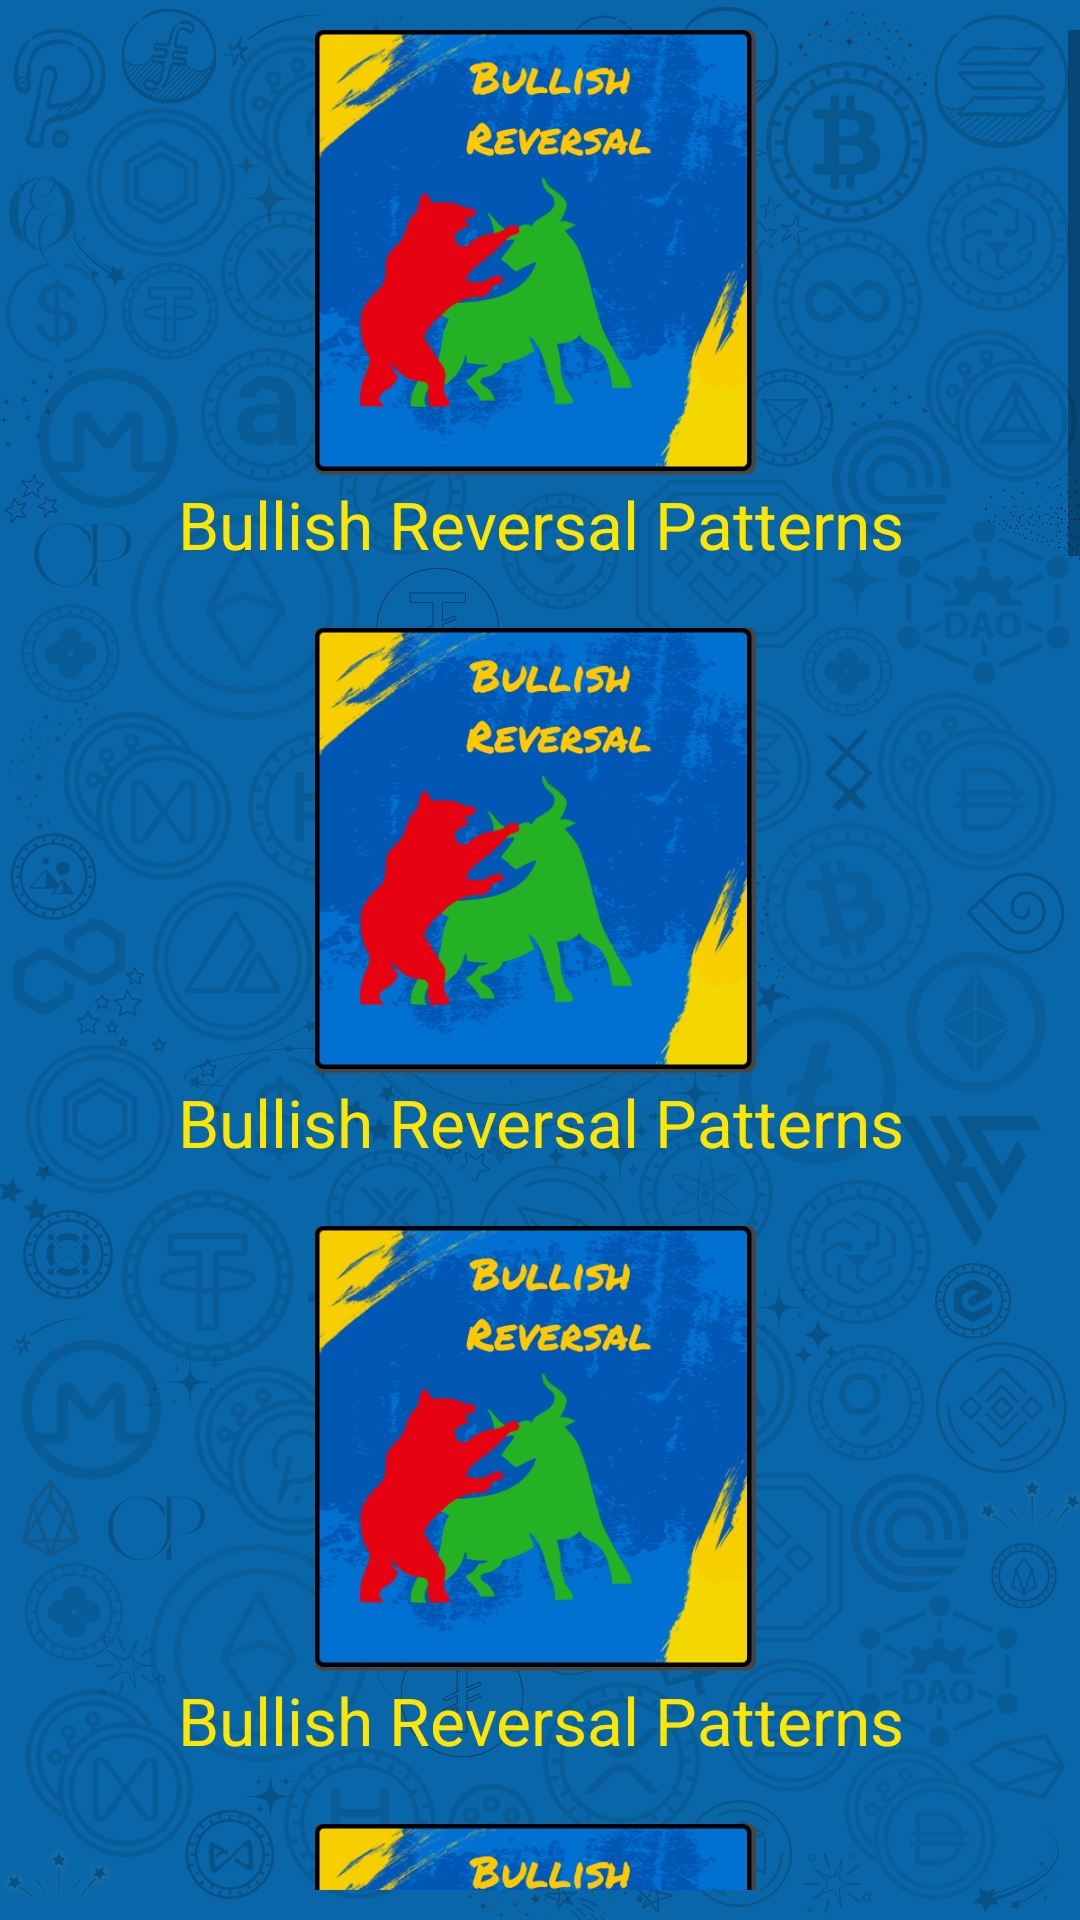

Reconstruct the res/layout file that produces this screen, plus the resources it refers to.
<!-- AndroidManifest.xml: application theme Theme.BitcoinCourseInUrdu -->
<!-- res/layout/fragments_chapter7.xml -->
<?xml version="1.0" encoding="utf-8"?>
<LinearLayout xmlns:android="http://schemas.android.com/apk/res/android"
    xmlns:tools="http://schemas.android.com/tools"
    android:layout_width="match_parent"
    android:layout_height="match_parent"
    android:orientation="vertical"
    android:background="@drawable/background"
    android:paddingVertical="@dimen/small"
    tools:context=".Chapter7Fragments">

    <ScrollView
        android:layout_width="match_parent"
        android:layout_height="0dp"
        android:layout_weight="0.92"
        android:scrollbars="vertical">

        <LinearLayout
            android:gravity="center"
            android:layout_width="match_parent"
            android:layout_height="wrap_content"
            android:orientation="vertical">

            <ImageView
                android:id="@+id/icon1"
                style="@style/icon_image"
                android:src="@drawable/icon17"
                android:contentDescription="@string/icon17Desc" />

            <TextView
                style="@style/fragmentsTextStyle"
                android:text="@string/icon17Text" />

            <ImageView
                android:id="@+id/icon2"
                style="@style/icon_image"
                android:src="@drawable/icon17"
                android:contentDescription="@string/icon17Desc" />

            <TextView
                style="@style/fragmentsTextStyle"
                android:text="@string/icon17Text" />

            <ImageView
                android:id="@+id/icon3"
                style="@style/icon_image"
                android:src="@drawable/icon17"
                android:contentDescription="@string/icon17Desc" />

            <TextView
                style="@style/fragmentsTextStyle"
                android:text="@string/icon17Text" />

            <ImageView
                android:id="@+id/icon4"
                style="@style/icon_image"
                android:src="@drawable/icon17"
                android:contentDescription="@string/icon17Desc" />

            <TextView
                style="@style/fragmentsTextStyle"
                android:text="@string/icon17Text" />

            <ImageView
                android:id="@+id/icon5"
                style="@style/icon_image"
                android:src="@drawable/icon17"
                android:contentDescription="@string/icon17Desc" />

            <TextView
                style="@style/fragmentsTextStyle"
                android:text="@string/icon17Text" />

            <ImageView
                android:id="@+id/icon6"
                style="@style/icon_image"
                android:src="@drawable/icon17"
                android:contentDescription="@string/icon17Desc" />

            <TextView
                style="@style/fragmentsTextStyle"
                android:text="@string/icon17Text" />

            <ImageView
                android:id="@+id/icon7"
                style="@style/icon_image"
                android:src="@drawable/icon17"
                android:contentDescription="@string/icon17Desc" />

            <TextView
                style="@style/fragmentsTextStyle"
                android:text="@string/icon17Text" />

            <ImageView
                android:id="@+id/icon8"
                style="@style/icon_image"
                android:src="@drawable/icon17"
                android:contentDescription="@string/icon17Desc" />

            <TextView
                style="@style/fragmentsTextStyle"
                android:text="@string/icon17Text" />

            <ImageView
                android:id="@+id/icon9"
                style="@style/icon_image"
                android:src="@drawable/icon17"
                android:contentDescription="@string/icon17Desc" />

            <TextView
                style="@style/fragmentsTextStyle"
                android:text="@string/icon17Text" />

            <ImageView
                android:id="@+id/icon10"
                style="@style/icon_image"
                android:src="@drawable/icon17"
                android:contentDescription="@string/icon17Desc" />

            <TextView
                style="@style/fragmentsTextStyle"
                android:text="@string/icon17Text" />

            <ImageView
                android:id="@+id/icon11"
                style="@style/icon_image"
                android:src="@drawable/icon17"
                android:contentDescription="@string/icon17Desc" />

            <TextView
                style="@style/fragmentsTextStyle"
                android:text="@string/icon17Text" />

        </LinearLayout>

    </ScrollView>

</LinearLayout>
<!-- resources referenced by this layout -->
<resources>
  <dimen name="small">10dp</dimen>
  <!-- drawable background: png bitmap (drawable, 628940 bytes) -->
  <!-- drawable icon17: png bitmap (drawable, 152843 bytes) -->
  <string name="icon17Desc" translatable="false">bear trying to pull back the bull</string>
  <string name="icon17Text">Bullish Reversal Patterns</string>
  <style name="fragmentsTextStyle">
          <item name="android:layout_width">wrap_content</item>
          <item name="android:layout_height">wrap_content</item>
          <item name="android:paddingBottom">@dimen/normal</item>
          <item name="fontFamily">@font/nunito_bold</item>
          <item name="android:textAlignment">center</item>
          <item name="android:layout_marginStart">@dimen/medium</item>
          <item name="android:layout_marginEnd">@dimen/medium</item>
          <item name="android:textSize">@dimen/headingSize</item>
      </style>
  <style name="icon_image">
          <item name="android:layout_width">@dimen/compact</item>
          <item name="android:layout_height">@dimen/compact</item>
          <item name="android:scaleType">centerCrop</item>
      </style>
  <style name="Theme.BitcoinCourseInUrdu" parent="Base.Theme.BitcoinCourseInUrdu" />
  <dimen name="normal">20dp</dimen>
  <dimen name="medium">50dp</dimen>
  <dimen name="headingSize">22sp</dimen>
  <dimen name="compact">150dp</dimen>
  <style name="Base.Theme.BitcoinCourseInUrdu" parent="Theme.AppCompat.DayNight.DarkActionBar">
          <item name="colorPrimary">@color/blue</item>
          <item name="android:statusBarColor">@color/blue</item>
          <item name="android:navigationBarColor">@color/black</item>
          <item name="android:windowDrawsSystemBarBackgrounds">false</item>
          <item name="android:navigationBarDividerColor">@color/white</item>
          <item name="android:textColor">@color/accent</item>
      </style>
  <color name="blue">#0057b4</color>
  <color name="black">#FF000000</color>
  <color name="white">#FFFFFFFF</color>
  <color name="accent">#FFE600</color>
</resources>
